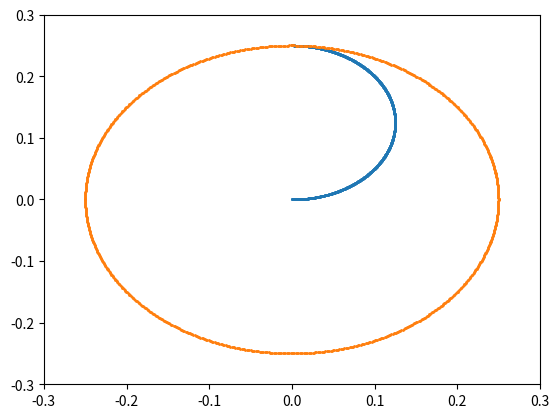

Source code (Python):
#!/usr/bin/env python3
# -*- coding: utf-8 -*-
"""
Created on Fri Jun  7 05:00:46 2019

Plot of the spiral path representing the optimal route towards the edge of the
circle while staying diametrically opposite to the cat position. The assumed
initial positions are center for the mouse and angle PI for the cat. The mouse
original velocity vector is 1 / CAT_TO_MOUSE_SPEED_RATIO along the positive
direction of the X axis. We also assume that the cat moves clockwise along the
edge of the circle at constant velocity 1. The mouse progress towards the edge
will progressively slow down as it needs to circle faster and faster around the
center, until it reaches a radius equal to 1 / CAT_TO_MOUSE_SPEED_RATIO,
assuming a radius of 1. All of the assumptions above do not have any effect
on the nature of the solution. Scaling and rotation can fix that. A change of
cat direction would require the mouse to change its rotation direction
instantly and follow a mirror image of the remainder of the escape path
in relation with the radius passing by the current mouse location.

The path is the solution of the following diffential equation:
sqrt(r'^2 + r^2) = 1/4
r' = sqrt(1/16 - r^2)
Using https://www.symbolab.com ODE solver, we get:
r(t) = sin(t + c1) / 4
c1 represents the original time, but also the angle theta since the angle
velocity is constant and equal to one radian per second. We set c1 to zero.
Notes:
- For a CAT_TO_MOUSE_SPEED_RATIO different than 4, use
  1/CAT_TO_MOUSE_SPEED_RATIO instead of 1/4 and 1/CAT_TO_MOUSE_SPEED_RATIO^2
  instead of 1/16.
- With CAT_TO_MOUSE_SPEED_RATIO = 4, past t=PI/2, the mouse will start
  spiraling back towards the center. It's up to us human to determine the
  boundaries of the mathematical solution.
- When transformed from polar to cartesian coordinates, it seems that the
  path is simply a half circle of radius 1/4 and center (0, 1/8). I did
  not verify this though.

[redacted]
"""

import math
import matplotlib.pyplot as plt

INTERVALS = 1000
inc = math.pi / 2 / INTERVALS
thetas = [i * inc for i in range(INTERVALS + 1)]
rs = [math.sin(theta) / 4 for theta in thetas]

# Transform to cartesian coordinates
xs = [math.cos(thetas[i]) * rs[i] for i in range(INTERVALS+1)]
ys = [math.sin(thetas[i]) * rs[i] for i in range(INTERVALS+1)]

plt.scatter(xs, ys, s=1)
plt.xlim(-0.3, 0.3)
plt.ylim(-0.3, 0.3)

# draw circle
xs = [math.cos(math.pi * 2 / INTERVALS * i) / 4.0 for i in range(INTERVALS+1)]
ys = [math.sin(math.pi * 2 / INTERVALS * i) / 4.0 for i in range(INTERVALS+1)]
plt.scatter(xs, ys, s=1)

plt.show()

'''
Verify that the velocity is constant = 1/4 regardless of the
time between 0 and PI/2. The value of frac can be modified
to any value between 0 and 1, speed should always round up
to 0.25
'''
frac = 0.3
t = math.pi / 2 * frac
theta1 = t
r1 = math.sin(theta1) / 4

epsilon = 0.00001
theta2 = t + epsilon
r2 = math.sin(theta2) / 4

x1 = math.cos(theta1) * r1
y1 = math.sin(theta1) * r1

x2 = math.cos(theta2) * r2
y2 = math.sin(theta2) * r2

speed = math.sqrt((x2 - x1)**2 + (y2 - y1)**2) / epsilon
speed = round(speed, 10)
print(speed)
